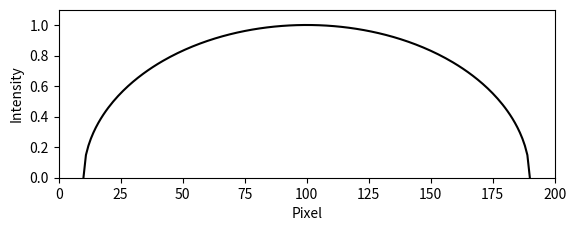

The matplotlib source for this figure:
#!/usr/bin/env python3
# -*- coding: utf-8 -*-
"""
Created on Tue Oct 22 14:34:19 2019

[redacted]
"""
import matplotlib.pyplot as plt
import numpy as np

def y(x, r=1, x0=0):
    return np.sqrt(r**2-(x-x0)**2)

xs = np.linspace(10, 190, 181)
ys = 2*y(xs,90,100)

xs_rm = np.linspace(0, 40, 41)
ys_rm = 2*y(xs_rm, 20, 20)

plt.close('all')

y_plot = np.copy(ys)
#y_plot[70:111]-=ys_rm

fig = plt.figure()
ax = fig.add_subplot(2,1,1)
#ax = fig.add_subplot(1,1,1)
ax.plot(xs, y_plot/np.max(ys), "k")
ax.set_xlim(0, 200)
ax.set_ylim(0, 1.1)
ax.set_xlabel("Pixel")
ax.set_ylabel("Intensity")

#y_plot = np.copy(ys)
#y_plot[20:61]-=ys_rm
#
#ax = fig.add_subplot(2,1,2)
#ax.plot(xs, y_plot/np.max(ys), "k")
#ax.set_xlim(0, 200)
#ax.set_ylim(0, 1.1)
#ax.set_xlabel("Pixel")
#ax.set_ylabel("Intensity")
#
#plt.tight_layout()
plt.show()
